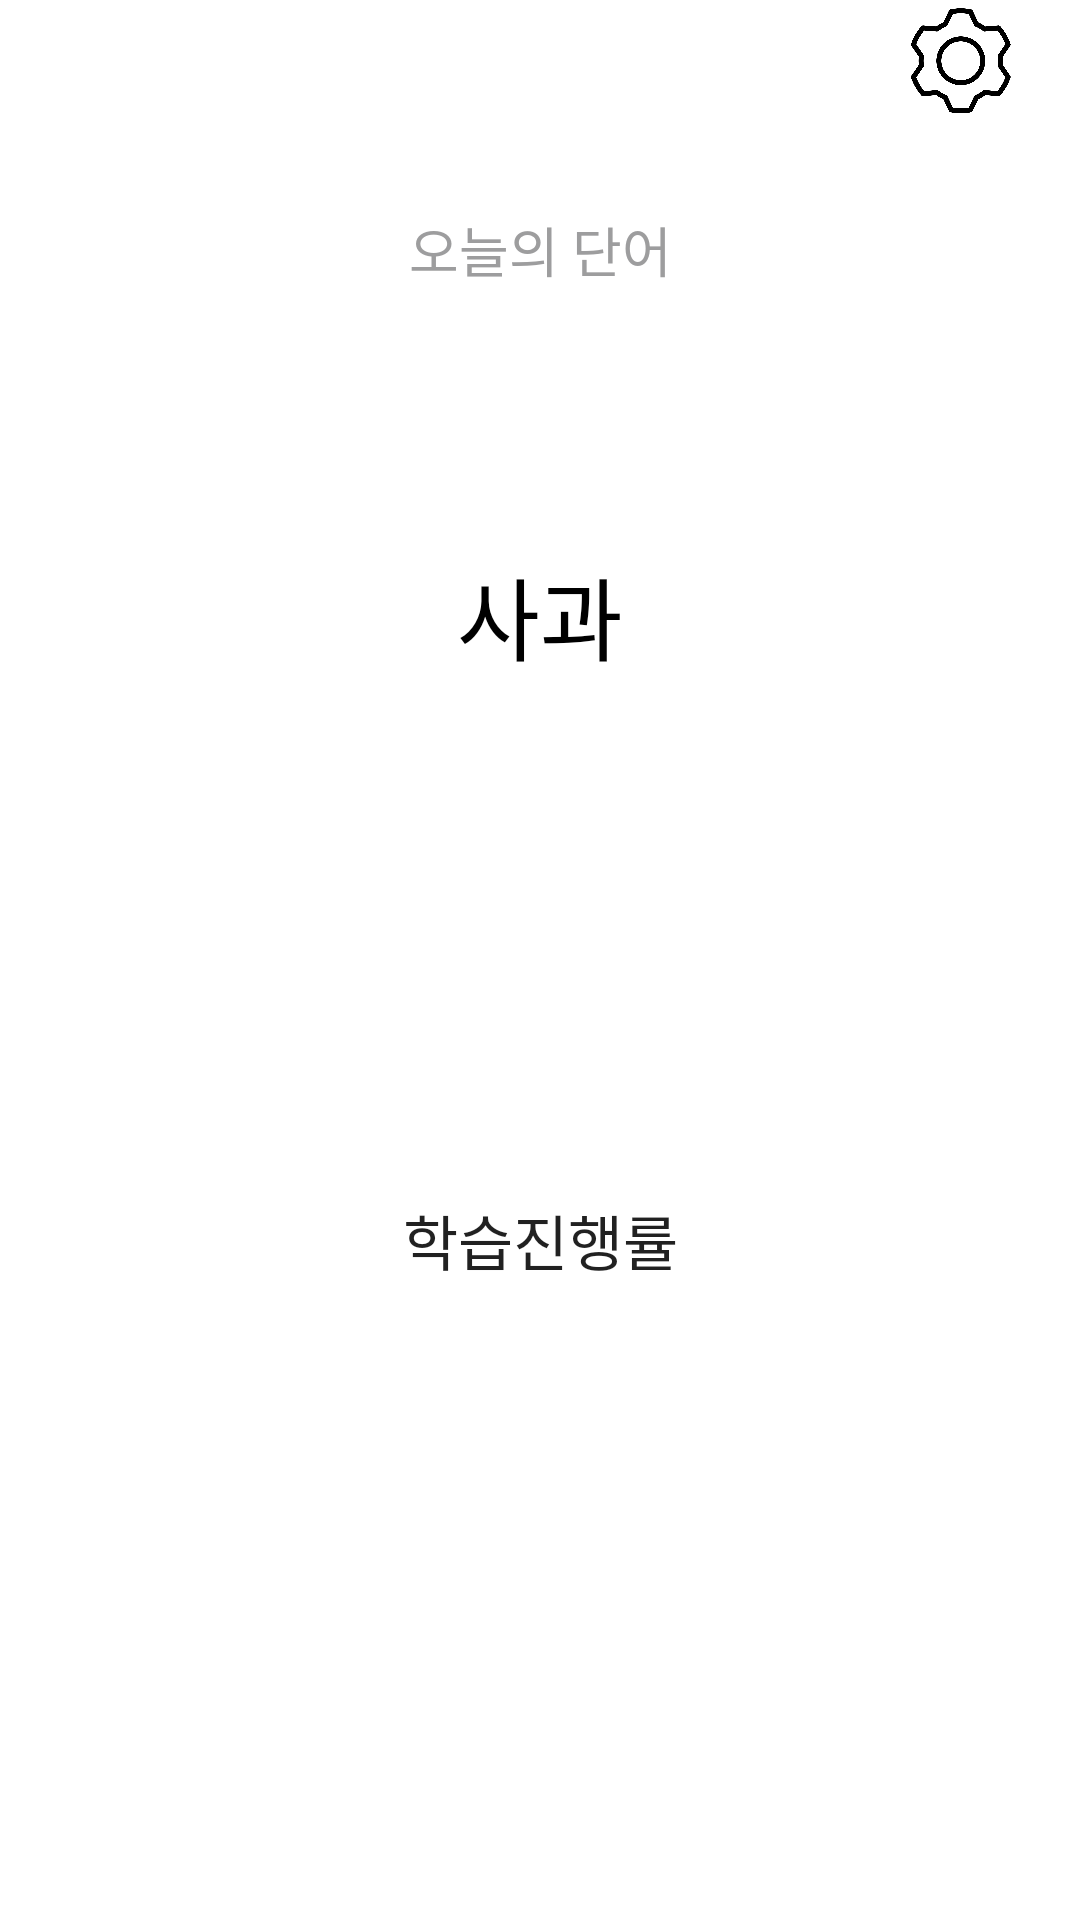

This screen was rendered from an Android layout file. Write that file and the resources it references.
<!-- AndroidManifest.xml: application theme Theme.ToiqueWordbook -->
<!-- res/layout/fragment_home.xml -->
<?xml version="1.0" encoding="utf-8"?>
<androidx.constraintlayout.widget.ConstraintLayout
    xmlns:android="http://schemas.android.com/apk/res/android"
    xmlns:app="http://schemas.android.com/apk/res-auto"
    xmlns:tools="http://schemas.android.com/tools"
    android:layout_width="match_parent"
    android:layout_height="match_parent"
    android:orientation="vertical"
    android:background="@color/background"
    >

    <ImageButton
        android:id="@+id/settings"
        android:layout_width="40dp"
        android:layout_height="40dp"
        android:layout_marginRight="20dp"
        app:layout_constraintTop_toTopOf="parent"
        app:layout_constraintRight_toRightOf="parent"

        android:scaleType="fitCenter"
        android:src="@drawable/settings_icon"
        android:background="@color/background"
        app:tint="@color/icon_color"
        android:contentDescription="설정 버튼"
        />



    <RelativeLayout
        android:id="@+id/daily_word_layout"
        android:layout_width="match_parent"
        android:layout_height="wrap_content"
        app:layout_constraintTop_toBottomOf="@id/settings"
        app:layout_constraintHeight_percent="0.4"
        android:layout_marginTop="30dp"
        >

        <TextView
            android:id="@+id/daily_word_title"
            android:layout_width="match_parent"
            android:layout_height="wrap_content"
            android:gravity="center"
            android:text="오늘의 단어"
            android:textSize="18sp"
            android:textColor="@color/thirdColor"
            />

        <TextView
            android:id="@+id/daily_word"
            android:layout_width="match_parent"
            android:layout_height="wrap_content"
            android:layout_below="@id/daily_word_title"
            android:layout_marginTop="10dp"
            android:gravity="center"
            android:textSize="50sp"
            android:textColor="@color/mainColor"
            />

        <TextView
            android:id="@+id/daily_meaning"
            android:layout_width="match_parent"
            android:layout_height="wrap_content"
            android:layout_marginTop="10dp"
            android:layout_below="@id/daily_word"
            android:gravity="center"
            android:text="사과"
            android:textSize="30sp"
            android:textColor="@color/icon_color"
            />

    </RelativeLayout>

    <androidx.constraintlayout.widget.ConstraintLayout
        android:layout_width="match_parent"
        android:layout_height="0dp"
        app:layout_constraintHeight_percent="0.6"
        app:layout_constraintTop_toBottomOf="@id/daily_word_layout"
        app:layout_constraintBottom_toBottomOf="parent">

        <LinearLayout
            android:layout_width="wrap_content"
            android:layout_height="wrap_content"


            app:layout_constraintTop_toTopOf="parent"
            app:layout_constraintBottom_toBottomOf="parent"
            app:layout_constraintRight_toRightOf="parent"
            app:layout_constraintLeft_toLeftOf="parent"
            android:orientation="vertical">

            <TextView
                android:id="@+id/progress_title"
                android:layout_width="match_parent"
                android:layout_height="wrap_content"

                android:text="학습진행률"
                android:textSize="20sp"
                android:gravity="center"
                />

            <TextView
                android:id="@+id/progress_percentage"
                android:layout_width="match_parent"
                android:layout_height="wrap_content"

                android:textSize="30sp"
                android:gravity="center"/>


        </LinearLayout>

        <ProgressBar
            android:id="@+id/total_progressbar"
            style="@style/Widget.AppCompat.ProgressBar.Horizontal"
            android:layout_width="200dp"
            android:layout_height="200dp"
            android:layout_gravity="center"
            app:layout_constraintTop_toTopOf="parent"
            app:layout_constraintBottom_toBottomOf="parent"
            app:layout_constraintRight_toRightOf="parent"
            app:layout_constraintLeft_toLeftOf="parent"
            android:indeterminate="false"
            android:max="100"
            android:progressBackgroundTint="@color/thirdColor"
            android:progressDrawable="@drawable/circle_progressbar"
            android:progressTint="@color/subColor" />

    </androidx.constraintlayout.widget.ConstraintLayout>

</androidx.constraintlayout.widget.ConstraintLayout >
<!-- resources referenced by this layout -->
<resources>
  <color name="background">#ffffff</color>
  <color name="icon_color">#000000</color>
  <color name="mainColor">#0052e7</color>
  <color name="subColor">#5683d6</color>
  <color name="thirdColor">#9d9d9e</color>
  <!-- drawable settings_icon: png bitmap (drawable, 25472 bytes) -->
  <style name="Theme.ToiqueWordbook" parent="Theme.MaterialComponents.DayNight.DarkActionBar">
          
  
          <item name="colorPrimary">@color/mainColor</item>
          <item name="colorPrimaryVariant">@color/subColor</item>
          <item name="colorOnPrimary">@color/background</item>
  
          
          <item name="android:statusBarColor" tools:targetApi="l">?attr/colorPrimaryVariant</item>
  
          
          <item name="windowActionBar">false</item>
          <item name="windowNoTitle">true</item>
  
          <item name="android:textViewStyle">@style/customTextViewFontStyle</item>
          <item name="android:buttonStyle">@style/customButtonFontStyle</item>
          <item name="android:editTextStyle">@style/customEditTextFontStyle</item>
          <item name="android:radioButtonStyle">@style/customRadioButtonFontStyle</item>
          <item name="android:checkboxStyle">@style/customCheckboxFontStyle</item>
      </style>
</resources>
